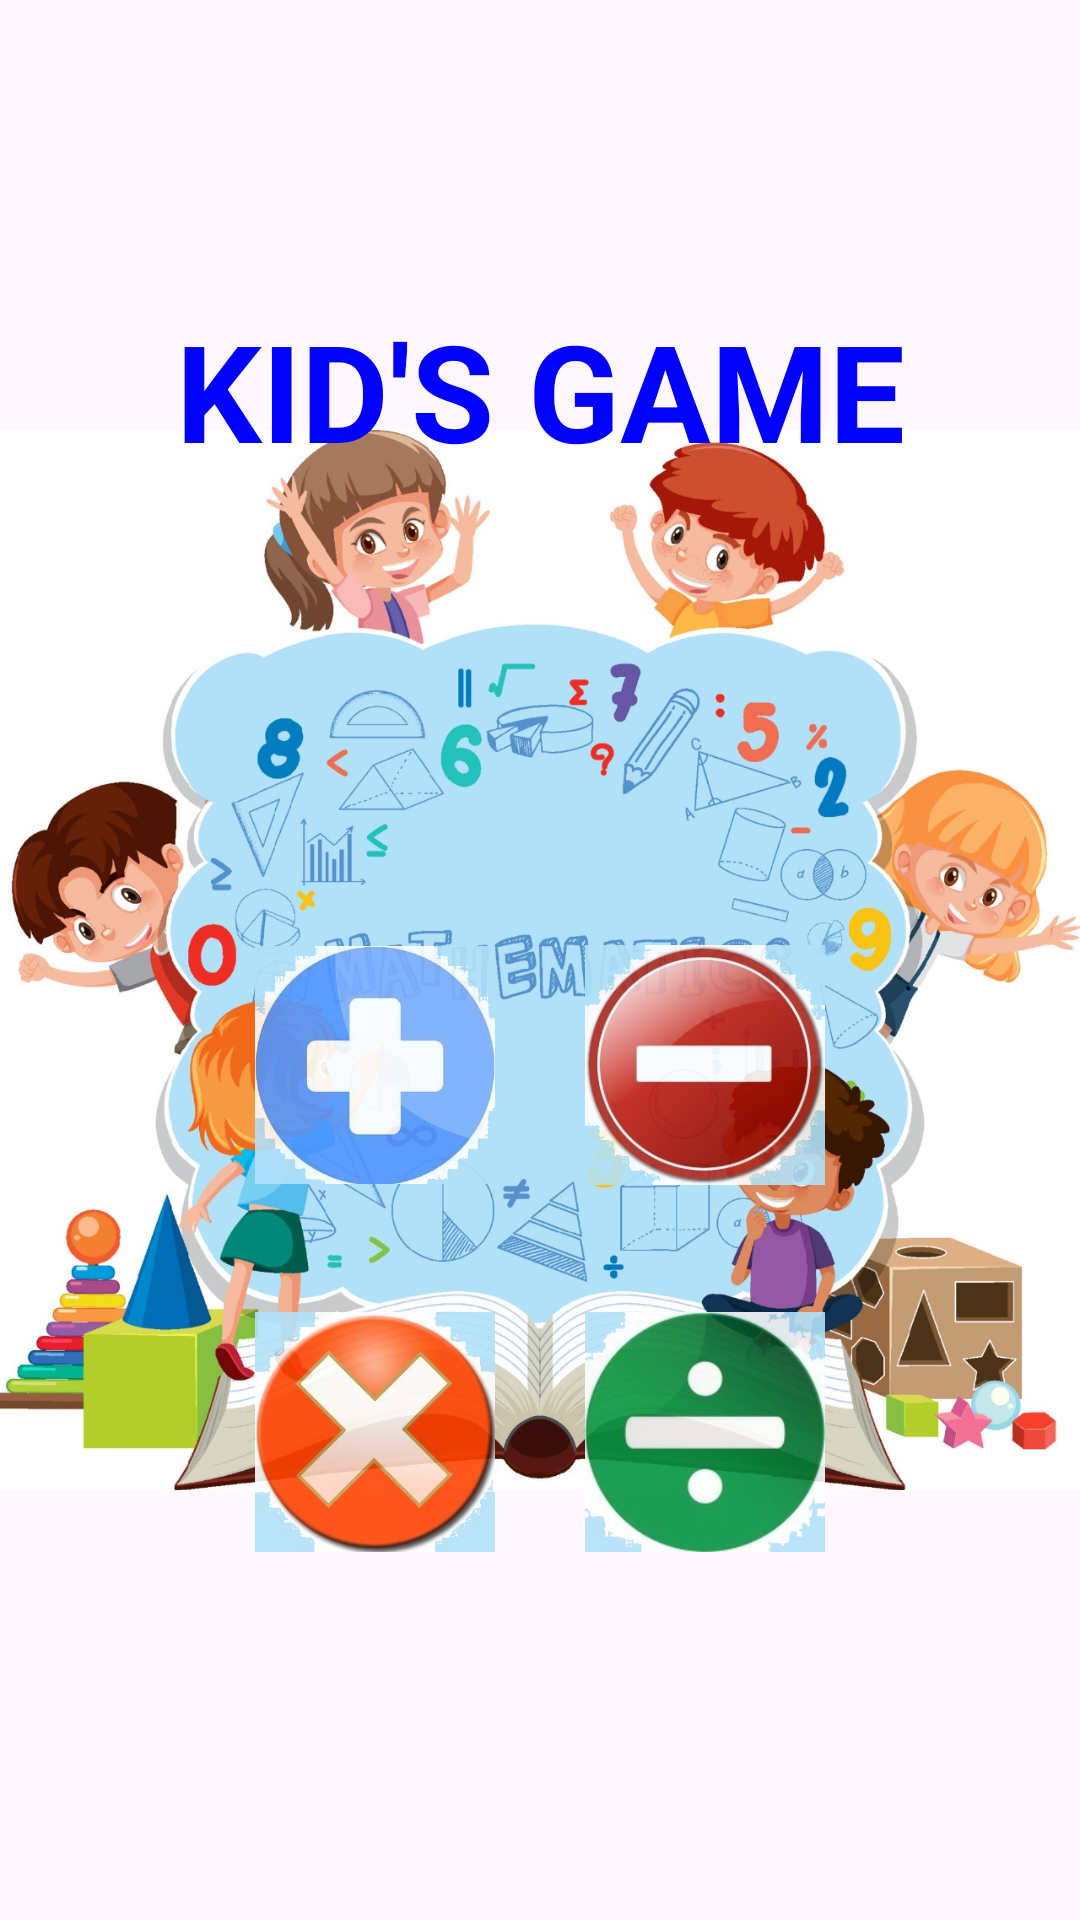

Android layout source for this screen:
<!-- AndroidManifest.xml: application theme Theme.Dm -->
<!-- res/layout/activity_play.xml -->
<?xml version="1.0" encoding="utf-8"?>
<androidx.constraintlayout.widget.ConstraintLayout

    xmlns:android="http://schemas.android.com/apk/res/android"
    xmlns:app="http://schemas.android.com/apk/res-auto"
    xmlns:tools="http://schemas.android.com/tools"
    android:layout_width="match_parent"
    android:layout_height="match_parent"
    android:layout_gravity="center"
    android:orientation="vertical"
    tools:context=".PlayActivity">

    <ImageView
        android:id="@+id/imageView"
        android:layout_width="wrap_content"
        android:layout_height="wrap_content"
        app:layout_constraintBottom_toBottomOf="parent"
        app:layout_constraintEnd_toEndOf="parent"
        app:layout_constraintHorizontal_bias="0.5"
        app:layout_constraintStart_toStartOf="parent"
        app:layout_constraintTop_toTopOf="parent"
        app:layout_constraintVertical_bias="0.5"
        app:srcCompat="@drawable/bg" />

    <LinearLayout
        android:layout_width="match_parent"
        android:layout_height="match_parent"
        android:orientation="vertical"
        app:layout_constraintBottom_toBottomOf="parent"
        app:layout_constraintEnd_toEndOf="parent"
        app:layout_constraintHorizontal_bias="0.5"
        app:layout_constraintStart_toStartOf="parent"
        app:layout_constraintTop_toTopOf="parent"
        app:layout_constraintVertical_bias="0.5">

        <TextView
            android:layout_width="match_parent"
            android:layout_height="196dp"
            android:layout_marginTop="100dp"
            android:text="@string/kid_s_game"
            android:textAlignment="center"
            android:textColor="#0000FF"
            android:textSize="45sp"
            android:textStyle="bold" />

        <LinearLayout
            android:layout_width="match_parent"
            android:layout_height="118dp"
            android:layout_gravity="center"
            android:gravity="center"
            android:orientation="horizontal">

            <ImageView
                android:id="@+id/add"
                android:layout_width="80dp"
                android:layout_height="80dp"
                android:layout_margin="15dp"
                android:alpha="0.9"
                android:importantForAccessibility="no"
                android:src="@drawable/addition" />

            <ImageView
                android:id="@+id/sub"
                android:layout_width="80dp"
                android:layout_height="80dp"
                android:layout_margin="15dp"
                android:alpha="0.9"
                android:importantForAccessibility="no"
                android:src="@drawable/subtraction" />

        </LinearLayout>

        <LinearLayout
            android:layout_width="428dp"
            android:layout_height="127dp"
            android:layout_gravity="center"
            android:gravity="center"
            android:orientation="horizontal"
            tools:ignore="UselessParent">

            <ImageView
                android:id="@+id/multi"
                android:layout_width="80dp"
                android:layout_height="80dp"
                android:layout_margin="15dp"
                android:alpha="0.9"
                android:importantForAccessibility="no"
                android:src="@drawable/multiply" />

            <ImageView
                android:id="@+id/divie"
                android:layout_width="80dp"
                android:layout_height="80dp"
                android:layout_margin="15dp"
                android:alpha="0.9"
                android:importantForAccessibility="no"
                android:src="@drawable/division" />

        </LinearLayout>
    </LinearLayout>


</androidx.constraintlayout.widget.ConstraintLayout>
<!-- resources referenced by this layout -->
<resources>
  <!-- drawable addition: png bitmap (drawable, 40480 bytes) -->
  <!-- drawable bg: png bitmap (drawable, 285685 bytes) -->
  <!-- drawable division: png bitmap (drawable, 10760 bytes) -->
  <!-- drawable multiply: png bitmap (drawable, 16789 bytes) -->
  <!-- drawable subtraction: png bitmap (drawable, 18579 bytes) -->
  <string name="kid_s_game">KID\'S GAME</string>
  <style name="Theme.Dm" parent="Base.Theme.Dm" />
  <style name="Base.Theme.Dm" parent="Theme.Material3.DayNight.NoActionBar">
          
          
      </style>
</resources>
